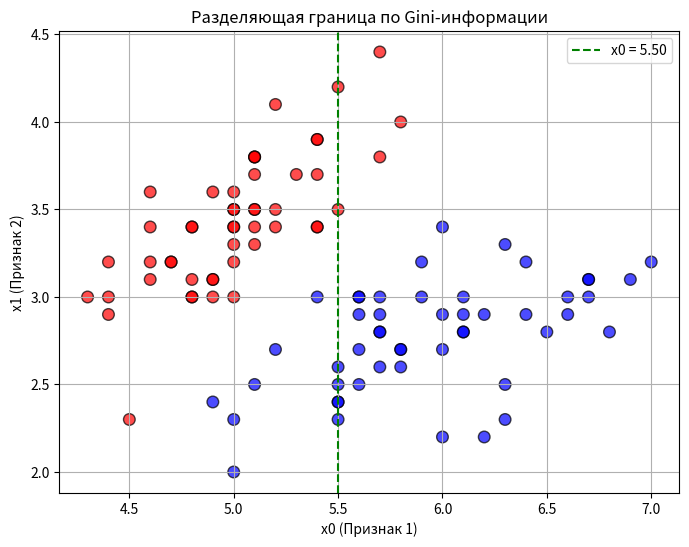

Write the Python code that produced this figure.
import matplotlib.pyplot as plt
import numpy as np


data_x = [(5.8, 2.7), (6.7, 3.1), (5.7, 2.9), (5.5, 2.4), (4.8, 3.4), (5.4, 3.4), (4.8, 3.0), (5.5, 2.5), (5.3, 3.7), (7.0, 3.2), (5.6, 2.9), (4.9, 3.1), (4.8, 3.0), (5.0, 2.3), (5.2, 3.4), (5.1, 3.8), (5.0, 3.0), (5.0, 3.3), (4.6, 3.1), (5.5, 2.6), (5.0, 3.5), (6.7, 3.0), (6.0, 2.2), (4.8, 3.1), (6.4, 2.9), (5.6, 3.0), (4.4, 3.0), (4.9, 2.4), (5.6, 3.0), (5.0, 3.6), (5.1, 3.3), (5.8, 4.0), (5.5, 2.4), (5.2, 2.7), (5.1, 3.8), (5.1, 3.5), (5.5, 4.2), (4.9, 3.1), (5.9, 3.2), (5.7, 2.6), (4.7, 3.2), (5.4, 3.9), (5.8, 2.6), (5.1, 3.4), (6.4, 3.2), (5.8, 2.7), (5.6, 2.7), (5.7, 2.8), (5.4, 3.0), (5.0, 3.2), (4.6, 3.4), (6.0, 2.7), (6.6, 3.0), (4.9, 3.0), (4.9, 3.6), (4.4, 3.2), (5.4, 3.4), (6.0, 3.4), (5.9, 3.0), (6.1, 2.8), (5.1, 3.7), (5.5, 3.5), (6.1, 3.0), (6.2, 2.2), (5.7, 3.0), (5.2, 3.5), (5.4, 3.7), (4.6, 3.2), (5.2, 4.1), (5.0, 2.0), (6.8, 2.8), (5.0, 3.5), (6.7, 3.1), (6.3, 3.3), (6.0, 2.9), (4.7, 3.2), (6.6, 2.9), (5.6, 2.5), (4.4, 2.9), (6.2, 2.9), (6.1, 2.9), (4.3, 3.0), (6.9, 3.1), (5.7, 3.8), (5.4, 3.9), (6.1, 2.8), (4.6, 3.6), (5.5, 2.3), (4.8, 3.4), (6.5, 2.8), (6.3, 2.5), (5.1, 3.8), (5.7, 4.4), (5.0, 3.4), (4.5, 2.3), (5.7, 2.8), (5.1, 2.5), (5.1, 3.5), (6.3, 2.3), (5.0, 3.4)]
data_y = [1, 1, 1, 1, -1, -1, -1, 1, -1, 1, 1, -1, -1, 1, -1, -1, -1, -1, -1, 1, -1, 1, 1, -1, 1, 1, -1, 1, 1, -1, -1, -1, 1, 1, -1, -1, -1, -1, 1, 1, -1, -1, 1, -1, 1, 1, 1, 1, 1, -1, -1, 1, 1, -1, -1, -1, -1, 1, 1, 1, -1, -1, 1, 1, 1, -1, -1, -1, -1, 1, 1, -1, 1, 1, 1, -1, 1, 1, -1, 1, 1, -1, 1, -1, -1, 1, -1, 1, -1, 1, 1, -1, -1, -1, -1, 1, 1, -1, 1, -1]

x_train = np.array(data_x)
y_train = np.array(data_y)


def calc_gini(y_subset):
    if len(y_subset) == 0:
        return 0
    pur_1 = np.sum(y_subset == 1) / len(y_subset)
    pur_2 = np.sum(y_subset == -1) / len(y_subset)
    return 1 - pur_1 ** 2 - pur_2 ** 2


best_feature = None
best_threshold = None
best_ig = -np.inf

s_0 = calc_gini(y_train)

for i in [0, 1]:  # признаки 0 и 1
    feature_values = x_train[:, i]
    thresholds = np.arange(min(feature_values) + 0.1, max(feature_values) - 0.1, 0.1)

    for t in thresholds:
        mask_left = feature_values < t
        mask_right = feature_values >= t

        y_left = y_train[mask_left]
        y_right = y_train[mask_right]

        s_left = calc_gini(y_left)
        s_right = calc_gini(y_right)

        ig = s_0 - (len(y_left) / len(y_train)) * s_left - (len(y_right) / len(y_train)) * s_right

        if ig > best_ig:
            best_ig = ig
            best_threshold = t
            best_feature = i

# Визуализация
plt.figure(figsize=(8, 6))

# Раскраска по меткам классов
colors = ['red' if y == -1 else 'blue' for y in y_train]
plt.scatter(x_train[:, 0], x_train[:, 1], c=colors, edgecolor='k', s=70, alpha=0.7)

# Рисуем разделяющую границу
if best_feature == 0:
    plt.axvline(x=best_threshold, color='green', linestyle='--', label=f'x0 = {best_threshold:.2f}')
else:
    plt.axhline(y=best_threshold, color='green', linestyle='--', label=f'x1 = {best_threshold:.2f}')

plt.xlabel('x0 (Признак 1)')
plt.ylabel('x1 (Признак 2)')
plt.title('Разделяющая граница по Gini-информации')
plt.legend()
plt.grid(True)
plt.show()




